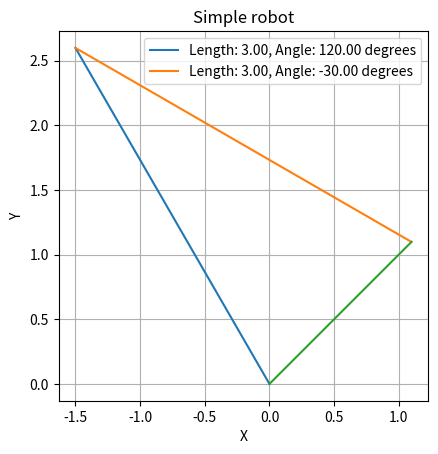

This figure's Python source:
import numpy as np
import matplotlib.pyplot as plt
import math

class Vector:
  def __init__(self, length=0, angleDeg=0,x=0,y=0):
    if (length>0):
        self.length = length
        self.angleDeg = angleDeg
        self.angleRad = np.deg2rad(angleDeg)
        self.x = self.length * np.cos(self.angleRad)
        self.y = self.length * np.sin(self.angleRad)
    else:
        self.x = x
        self.y = y
        self.length = math.sqrt(x**2 + y**2)
        self.angleRad = 0 if (y==0) else math.atan(x/y)
        self.angleDeg =  np.rad2deg(self.angleRad)
        

def plot_lines(vectors):
    # plots a list of vectors
    # initialize start point 
    sumVector = Vector()
    for vector in vectors:
        endX = sumVector.x + vector.x
        endY = sumVector.y + vector.y 
        plt.plot([sumVector.x , endX], [sumVector.y,endY], label=f'Length: {vector.length:.2f}, Angle: {vector.angleDeg:.2f} degrees')
        # save endpoints before plotting the next vector
        sumVector= Vector(x=endX, y=endY)
    # finally plot the vector sum
    plt.plot([0,sumVector.x],[0,sumVector.y])


# Define lines as arrays [length, anle] where angle is in degrees
vector1 = Vector(length=3,angleDeg=120 )  # Line 1 with length 3 and angle 30 degrees
vector2 = Vector( length=3,angleDeg=-30)  # Line 2 with length 4 and angle 120 degrees
#vector3 = Vector( length=2,angleDeg=-10)

vector2.angleDeg

# Plot lines
plt.figure()
plot_lines([vector1, vector2])
plt.xlabel('X')
plt.ylabel('Y')
plt.title('Simple robot')
plt.legend()
plt.grid()
plt.gca().set_aspect('equal', adjustable='box')
plt.show()

